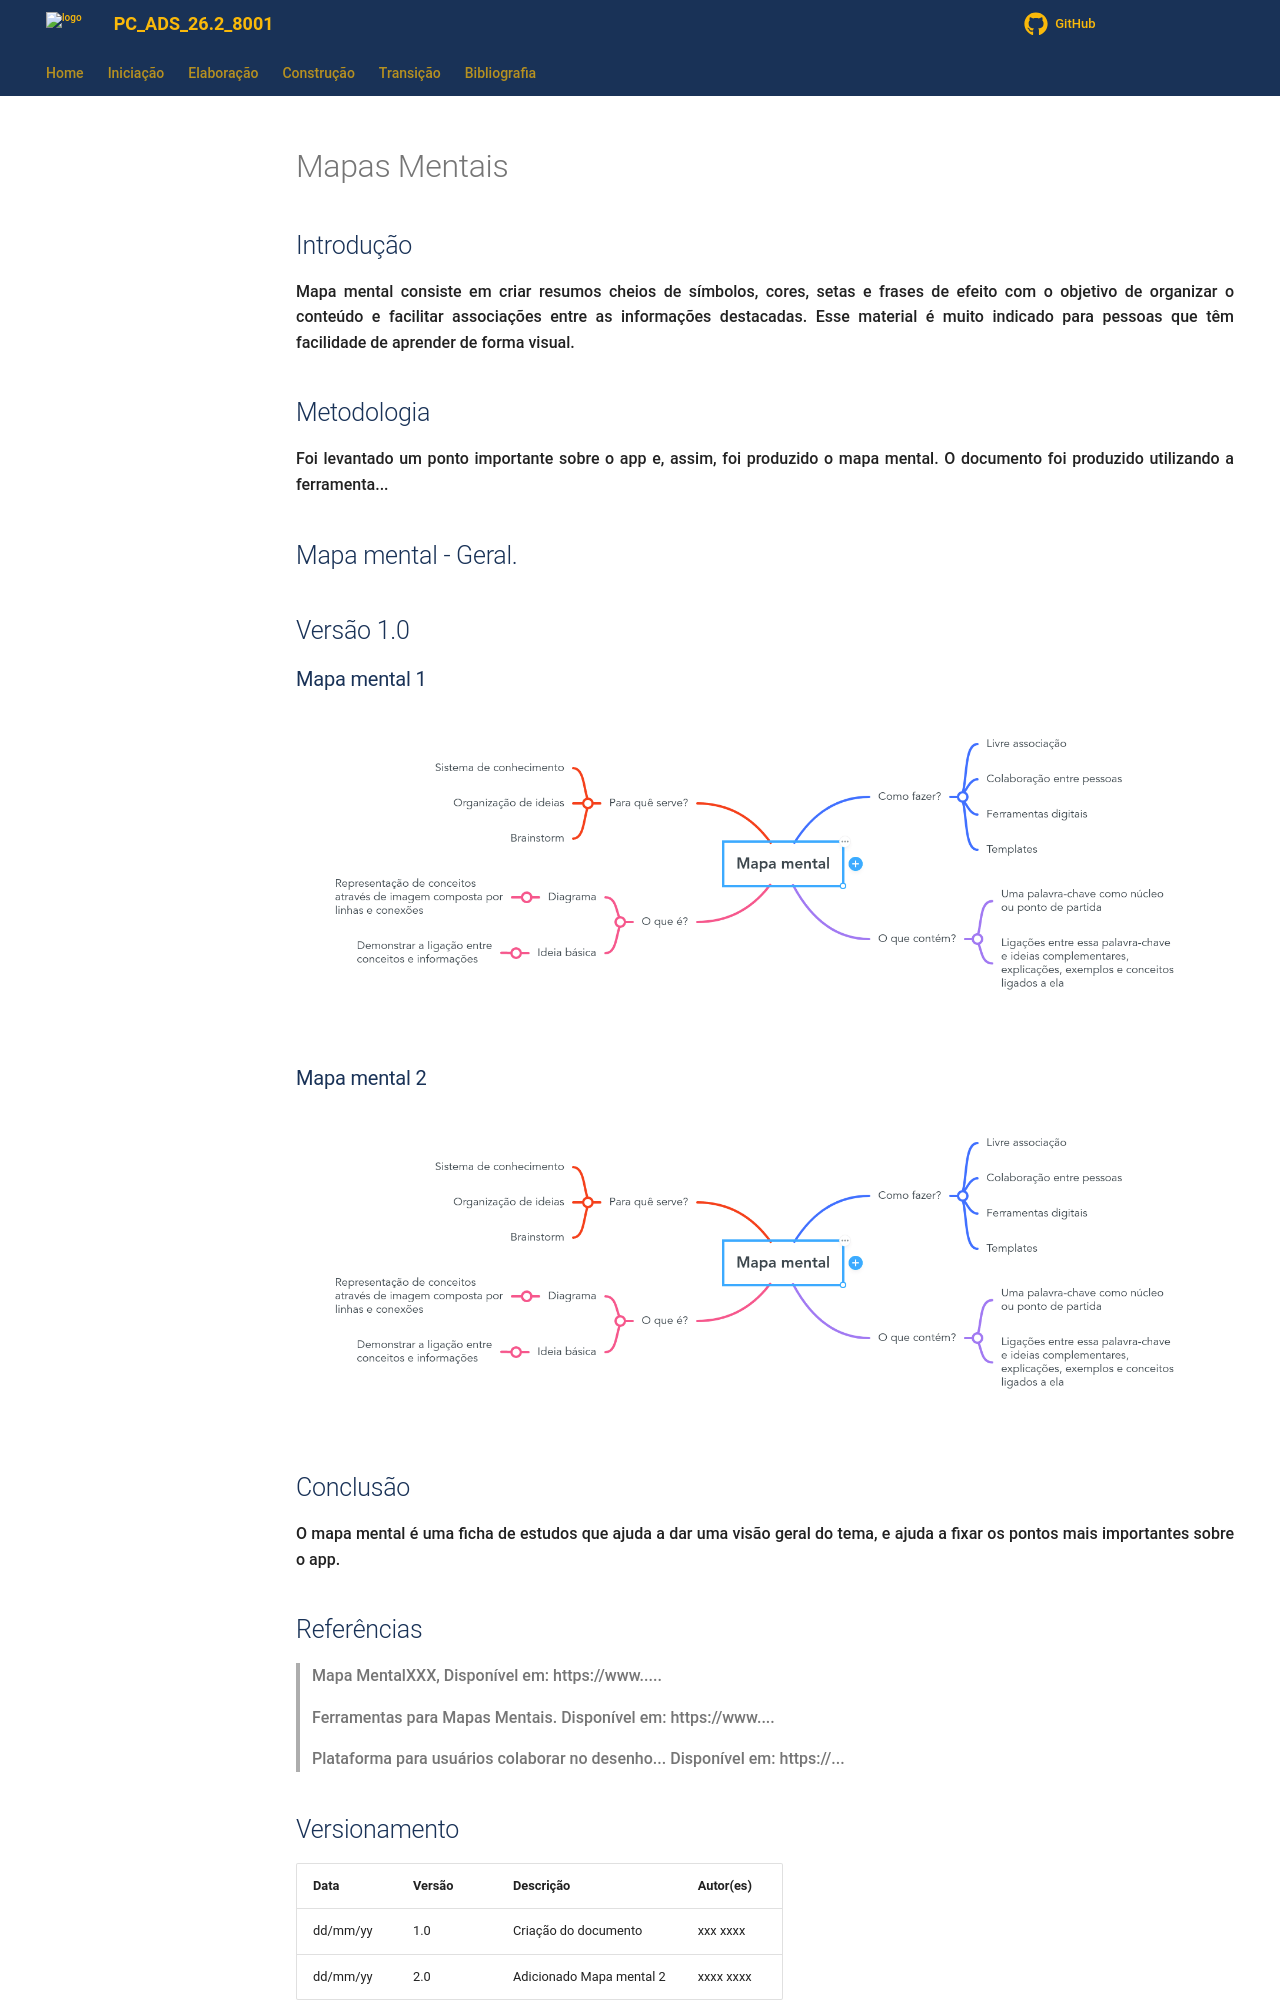

repository: KeanuSGP/copia-bdcc-ads · page: Iniciacao/mapa_mental/index.html · generator: mkdocs

---
id: mapa_mental
title: Mapas Mentais
---
 
## Introdução
 
<p align = "justify">
Mapa mental consiste em criar resumos cheios de símbolos, cores, setas e frases de efeito com o objetivo de organizar o conteúdo e facilitar associações entre as informações destacadas. Esse material é muito indicado para pessoas que têm facilidade de aprender de forma visual.
</p>
 
## Metodologia
 
<p align = "justify">
Foi levantado um ponto importante sobre o app e, assim, foi produzido o mapa mental. O documento foi produzido utilizando a ferramenta...
</p>
 
## Mapa mental - Geral.
 
## Versão 1.0
 
### Mapa mental 1
 
[![Mapa mental Entrevista](../assets/Mapas_Mentais/image.png)](../assets/Mapas_Mentais/image.png)
 
 
### Mapa mental 2
 
[![Mapa mental Brainstorm](../assets/Mapas_Mentais/image.png)](../assets/Mapas_Mentais/image.png)
 
## Conclusão
 
<p align = "justify">
O mapa mental é uma ficha de estudos que ajuda a dar uma visão geral do tema, e ajuda a fixar os pontos mais importantes sobre o app.
</p>
 
## Referências
> Mapa MentalXXX,  Disponível em: https://www.....
 
> Ferramentas para Mapas Mentais. Disponível em: https://www....
 
> Plataforma para usuários colaborar no desenho... Disponível em: https://...
